Photos from the image-classification dataset "MTARSI 2.v2i.folder" in the GitHub repository syedsami424/Image_Processing. Its 26 classes are: A-10 Thunderbolt, airliner, B-1 Lancer, B-2 Spirit, B-52 Stratofortress, B-57 Canberra, business jet, C-130 Hercules, C-135 Stratolifter, C-17 Globemaster, C-5 Galaxy, E-2 Hawkeye, E-3 Sentry, EA-6B Prowler, F-15 Eagle, F-16 Falcon, F-18 Hornet, F-22 Raptor, F 35 JSF, F-4 Phantom, King Air, P-3 Orion, RC-135 Rivet Joint, small planes, Tu-160 Tupolev White Swan, UTA Fokker 50 utility transport.

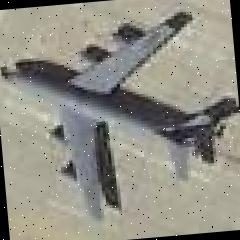
Label: C-135 Stratolifter

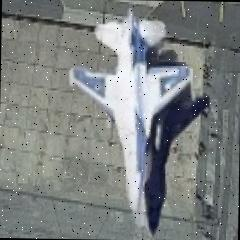
Label: F-16 Falcon

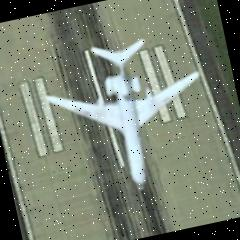
Label: airliner

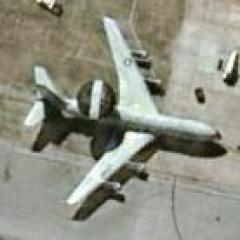
Label: E-3 Sentry

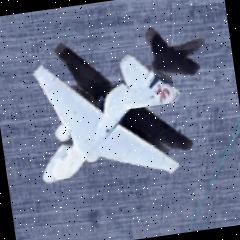
Label: EA-6B Prowler

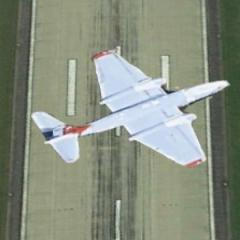
Label: B-57 Canberra
